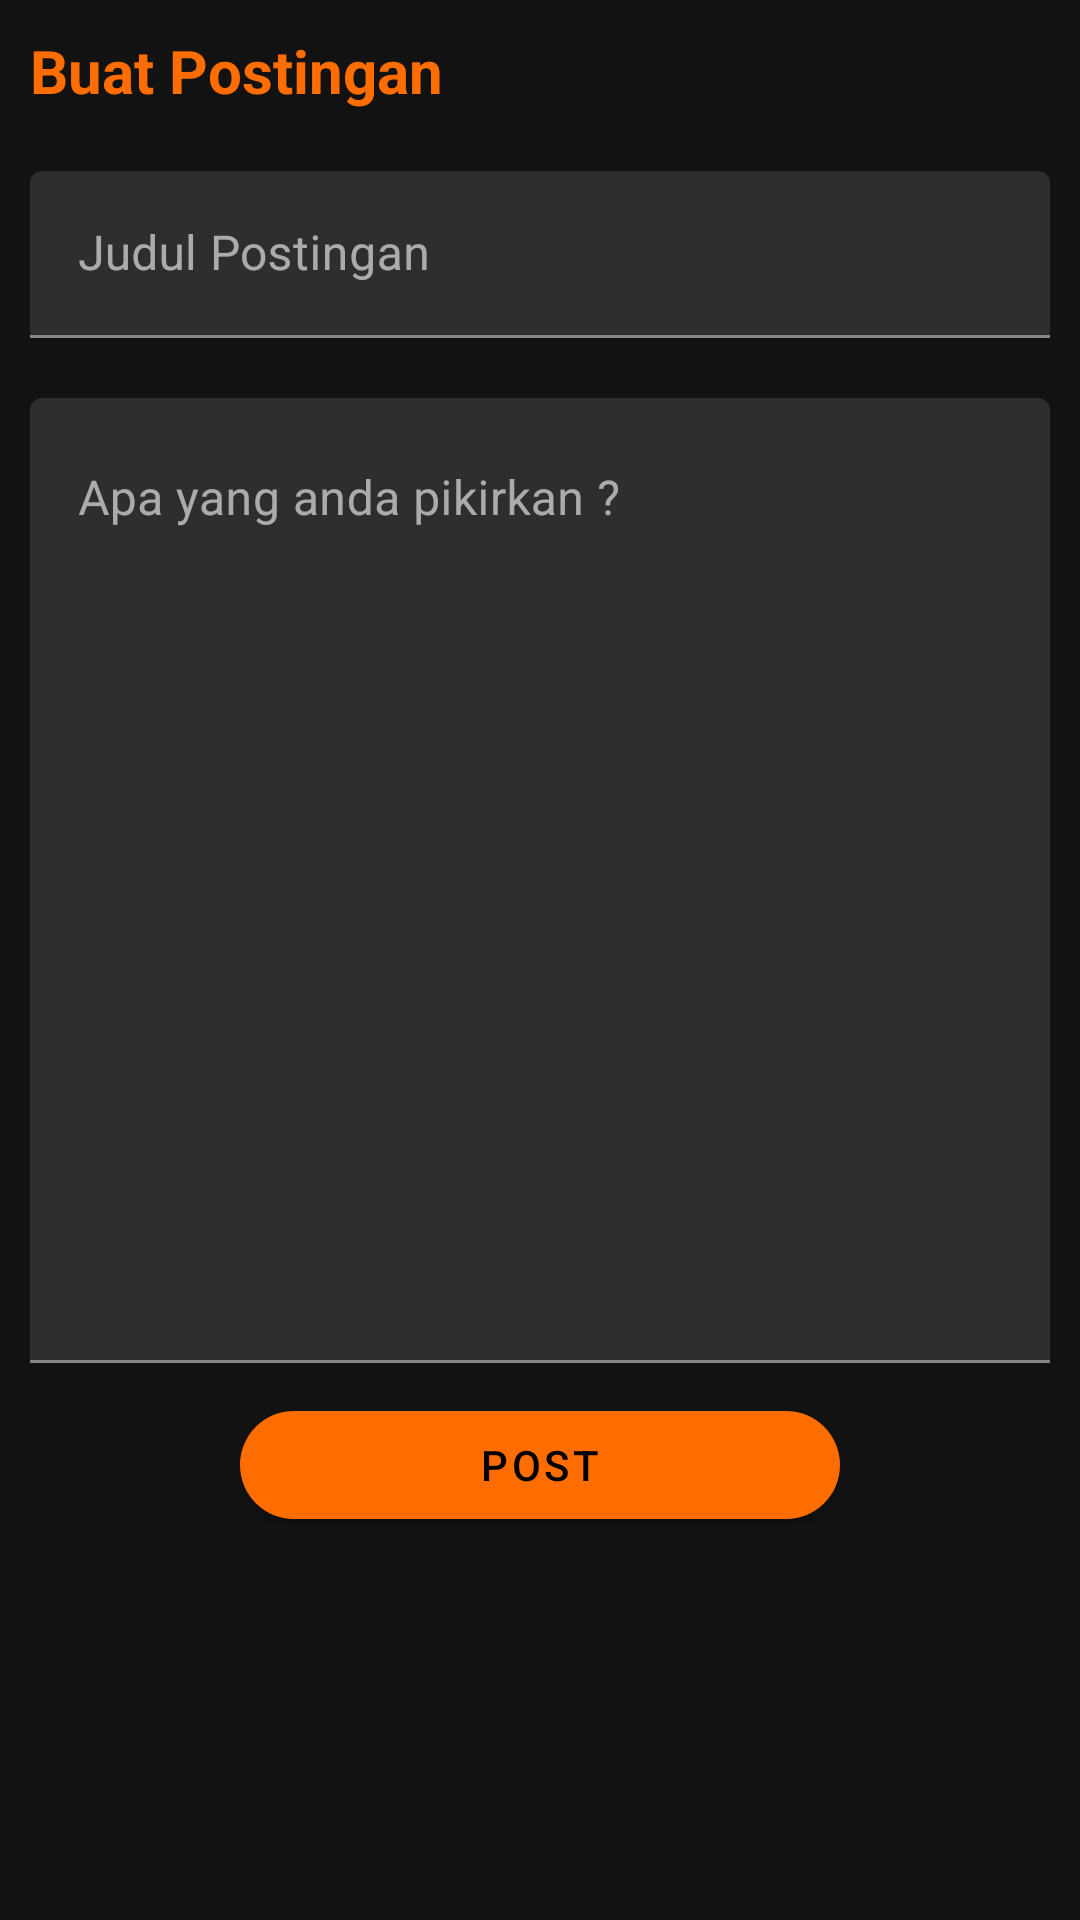

Android layout source for this screen:
<!-- AndroidManifest.xml: application theme darkTheme -->
<!-- res/layout/activity_teacher_post.xml -->
<?xml version="1.0" encoding="utf-8"?>
<LinearLayout xmlns:android="http://schemas.android.com/apk/res/android"
    xmlns:app="http://schemas.android.com/apk/res-auto"
    xmlns:tools="http://schemas.android.com/tools"
    android:layout_width="match_parent"
    android:layout_height="match_parent"
    android:orientation="vertical"
    tools:context=".Activity.Teacher.TeacherPostActivity">

    <TextView
        android:layout_width="match_parent"
        android:layout_height="wrap_content"
        android:layout_margin="@dimen/size10"
        android:text="@string/createPost"
        android:textColor="@color/colorPrimary"
        android:textSize="@dimen/subTitle"
        android:textStyle="bold" />

    <com.google.android.material.textfield.TextInputLayout
        android:id="@+id/titlePost"
        android:layout_width="match_parent"
        android:layout_height="wrap_content"
        android:layout_margin="@dimen/size10">

        <com.google.android.material.textfield.TextInputEditText
            android:layout_width="match_parent"
            android:layout_height="wrap_content"
            android:hint="@string/title_post" />
    </com.google.android.material.textfield.TextInputLayout>

    <com.google.android.material.textfield.TextInputLayout
        android:id="@+id/postMessage"
        android:layout_width="match_parent"
        android:layout_height="wrap_content"
        android:layout_margin="@dimen/size10">

        <com.google.android.material.textfield.TextInputEditText
            android:layout_width="match_parent"
            android:layout_height="wrap_content"
            android:gravity="top|left"
            android:hint="@string/post_hint"
            android:minLines="15" />
    </com.google.android.material.textfield.TextInputLayout>

    <Button
        android:id="@+id/btnPost"
        android:layout_width="@dimen/size200"
        android:layout_height="wrap_content"
        android:layout_gravity="center"
        android:onClick="onClick"
        android:text="@string/post"
        app:cornerRadius="100dp" />
</LinearLayout>
<!-- resources referenced by this layout -->
<resources>
  <color name="colorPrimary">#ff6d00</color>
  <dimen name="size10">10dp</dimen>
  <dimen name="size200">200dp</dimen>
  <dimen name="subTitle">20sp</dimen>
  <string name="createPost">Buat Postingan</string>
  <string name="post">Post</string>
  <string name="post_hint">Apa yang anda pikirkan ?</string>
  <string name="title_post">Judul Postingan</string>
  <style name="darkTheme" parent="Theme.MaterialComponents.NoActionBar">
          <item name="colorPrimary">@color/colorPrimary</item>
          <item name="colorAccent">@color/colorAccent</item>
      </style>
  <color name="colorAccent">#ff9e40</color>
</resources>
